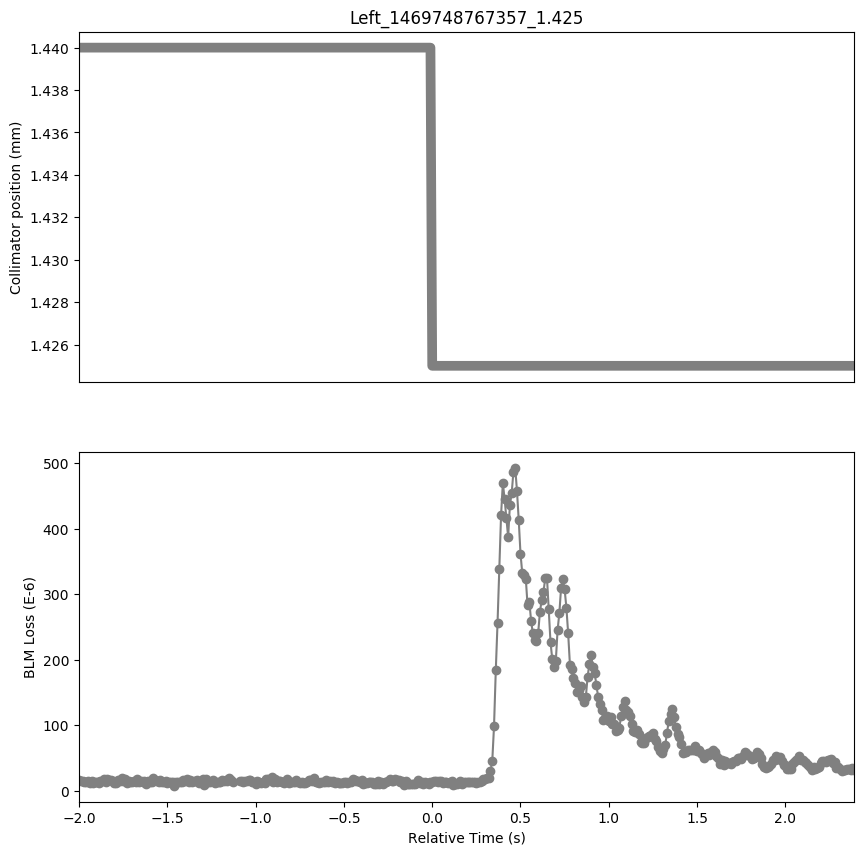

Data behind this chart, as committed beside it:
Timestamp, position, BLMTI.04R7.B2I10_TCSG.A4R7.B2
1469748765360, 1.44, 1.6652e-05
1469748765370, 1.44, 1.5204e-05
1469748765380, 1.44, 1.5204e-05
1469748765390, 1.44, 1.267e-05
1469748765400, 1.44, 1.2308e-05
1469748765410, 1.44, 1.448e-05
1469748765420, 1.44, 1.1222e-05
1469748765430, 1.44, 1.5204e-05
1469748765440, 1.44, 1.1945999999999999e-05
1469748765450, 1.44, 1.267e-05
1469748765460, 1.44, 1.2308e-05
1469748765470, 1.44, 1.1584000000000001e-05
1469748765480, 1.44, 1.448e-05
1469748765490, 1.44, 1.448e-05
1469748765500, 1.44, 1.7375999999999998e-05
1469748765510, 1.44, 1.3394000000000001e-05
1469748765520, 1.44, 1.7014e-05
1469748765530, 1.44, 1.5928e-05
1469748765540, 1.44, 1.5566e-05
1469748765550, 1.44, 1.5204e-05
1469748765560, 1.44, 1.1584000000000001e-05
1469748765570, 1.44, 1.1584000000000001e-05
1469748765580, 1.44, 1.5566e-05
1469748765590, 1.44, 1.448e-05
1469748765600, 1.44, 1.9548e-05
1469748765610, 1.44, 1.4118e-05
1469748765620, 1.44, 1.7375999999999998e-05
1469748765630, 1.44, 1.1222e-05
1469748765640, 1.44, 1.4842000000000001e-05
1469748765650, 1.44, 1.3755999999999998e-05
1469748765660, 1.44, 1.3394000000000001e-05
1469748765670, 1.44, 1.448e-05
1469748765680, 1.44, 1.2308e-05
1469748765690, 1.44, 1.7375999999999998e-05
1469748765700, 1.44, 1.3032e-05
1469748765710, 1.44, 1.4842000000000001e-05
1469748765720, 1.44, 1.2308e-05
1469748765730, 1.44, 1.4118e-05
1469748765740, 1.44, 1.0136000000000001e-05
1469748765750, 1.44, 1.448e-05
1469748765760, 1.44, 1.3755999999999998e-05
1469748765770, 1.44, 1.3394000000000001e-05
1469748765780, 1.44, 1.8462e-05
1469748765790, 1.44, 1.5566e-05
1469748765800, 1.44, 1.5204e-05
1469748765810, 1.44, 1.3032e-05
1469748765820, 1.44, 1.5566e-05
1469748765830, 1.44, 1.3032e-05
1469748765840, 1.44, 1.3755999999999998e-05
1469748765850, 1.44, 1.5204e-05
1469748765860, 1.44, 1.1584000000000001e-05
1469748765870, 1.44, 1.2308e-05
1469748765880, 1.44, 1.2308e-05
1469748765890, 1.44, 1.3755999999999998e-05
1469748765900, 1.44, 7.24e-06
1469748765910, 1.44, 1.3394000000000001e-05
1469748765920, 1.44, 1.3394000000000001e-05
1469748765930, 1.44, 1.2308e-05
1469748765940, 1.44, 1.3755999999999998e-05
1469748765950, 1.44, 1.5566e-05
... 377 more rows
